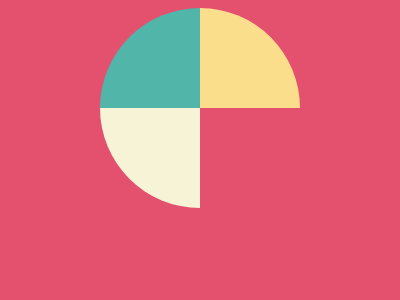

Write the HTML and CSS that draws this image.

<!DOCTYPE html>
<html lang="en">

<head>
    <meta charset="UTF-8">
    <meta http-equiv="X-UA-Compatible" content="IE=edge">
    <meta name="viewport" content="width=device-width, initial-scale=1.0">
    <title>Document</title>
</head>
<style>
    body {
        background-color: #E3516E;
    }

    div {
        width: 100px;
        height: 100px;
        position: relative;
        top: calc(50% - 100px);
        left: calc(50% - 100px);
        background-color: #51B5A9;
        border-top-left-radius: 100px;
        border-right: 0;
        border-bottom: 0;
    }

    div::before {
        content: "";
        width: 100px;
        height: 100px;
        position: absolute;
        top: calc(50% - 50px);
        left: calc(50% + 50px);
        background-color: #FADE8B;
        border-top-right-radius: 100px;
        border-right: 0;
        border-bottom: 0;
    }

    div::after {
        content: "";
        width: 100px;
        height: 100px;
        position: absolute;
        top: calc(50% + 50px);
        left: calc(50% - 50px);
        background-color: #F7F3D7;
        border-bottom-left-radius: 100px;
        border-right: 0;
        border-bottom: 0;
    }
</style>

<body>
    <div></div>
</body>

</html>